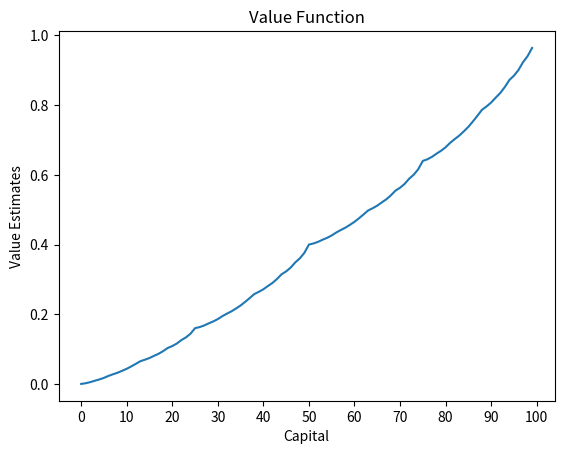
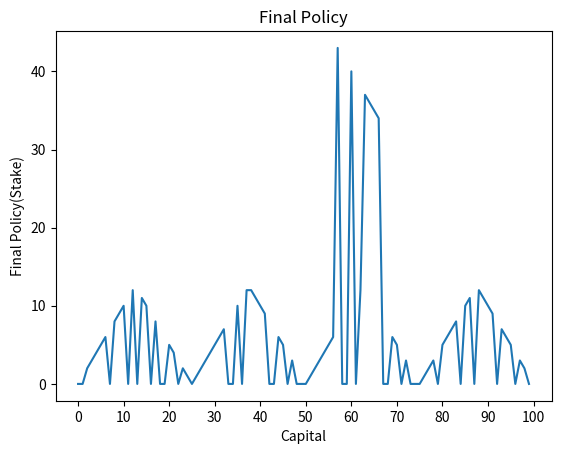

Python code for these plots, in order:
import matplotlib.pyplot as plt
import numpy as np
gamma = 1
p = 0.4 # @param
numStates = 100
reward = [0 for _ in range(101)]
reward[100] = 1
theta = 10**-8

value = [0 for _ in range(101)]
policy = [0 for _ in range(101)]

def reinforcement_learning():
    delta = 1
    while delta > theta:
        delta = 0
        for i in range(1, numStates):
            oldValue = value[i]
            bellmanEquation(i)
            diff = abs(oldValue - value[i])
            delta = max(delta, diff)
    print(value)
    plt.figure()
    plt.plot(value[0:100])
    plt.xticks(np.arange(0,101, step=10))
    plt.xlabel('Capital')
    plt.ylabel('Value Estimates')
    plt.title('Value Function')
    plt.show()
    plt.figure()
    plt.plot(policy[0:100])
    plt.xticks(np.arange(0,101, step=10))
    plt.xlabel('Capital')
    plt.ylabel('Final Policy(Stake)')
    plt.title('Final Policy')
    plt.show()


def bellmanEquation(num):
    optimalValue = 0

    for bet in range(0,min(num,100-num)+1):
        win = num+bet
        loss = num-bet
        sum = p * (reward[win] + gamma * value[win]) + (1-p) * (reward[loss] + gamma * value[loss])

        if sum > optimalValue:
            optimalValue = sum
            value[num] = sum
            policy[num] = bet

reinforcement_learning()